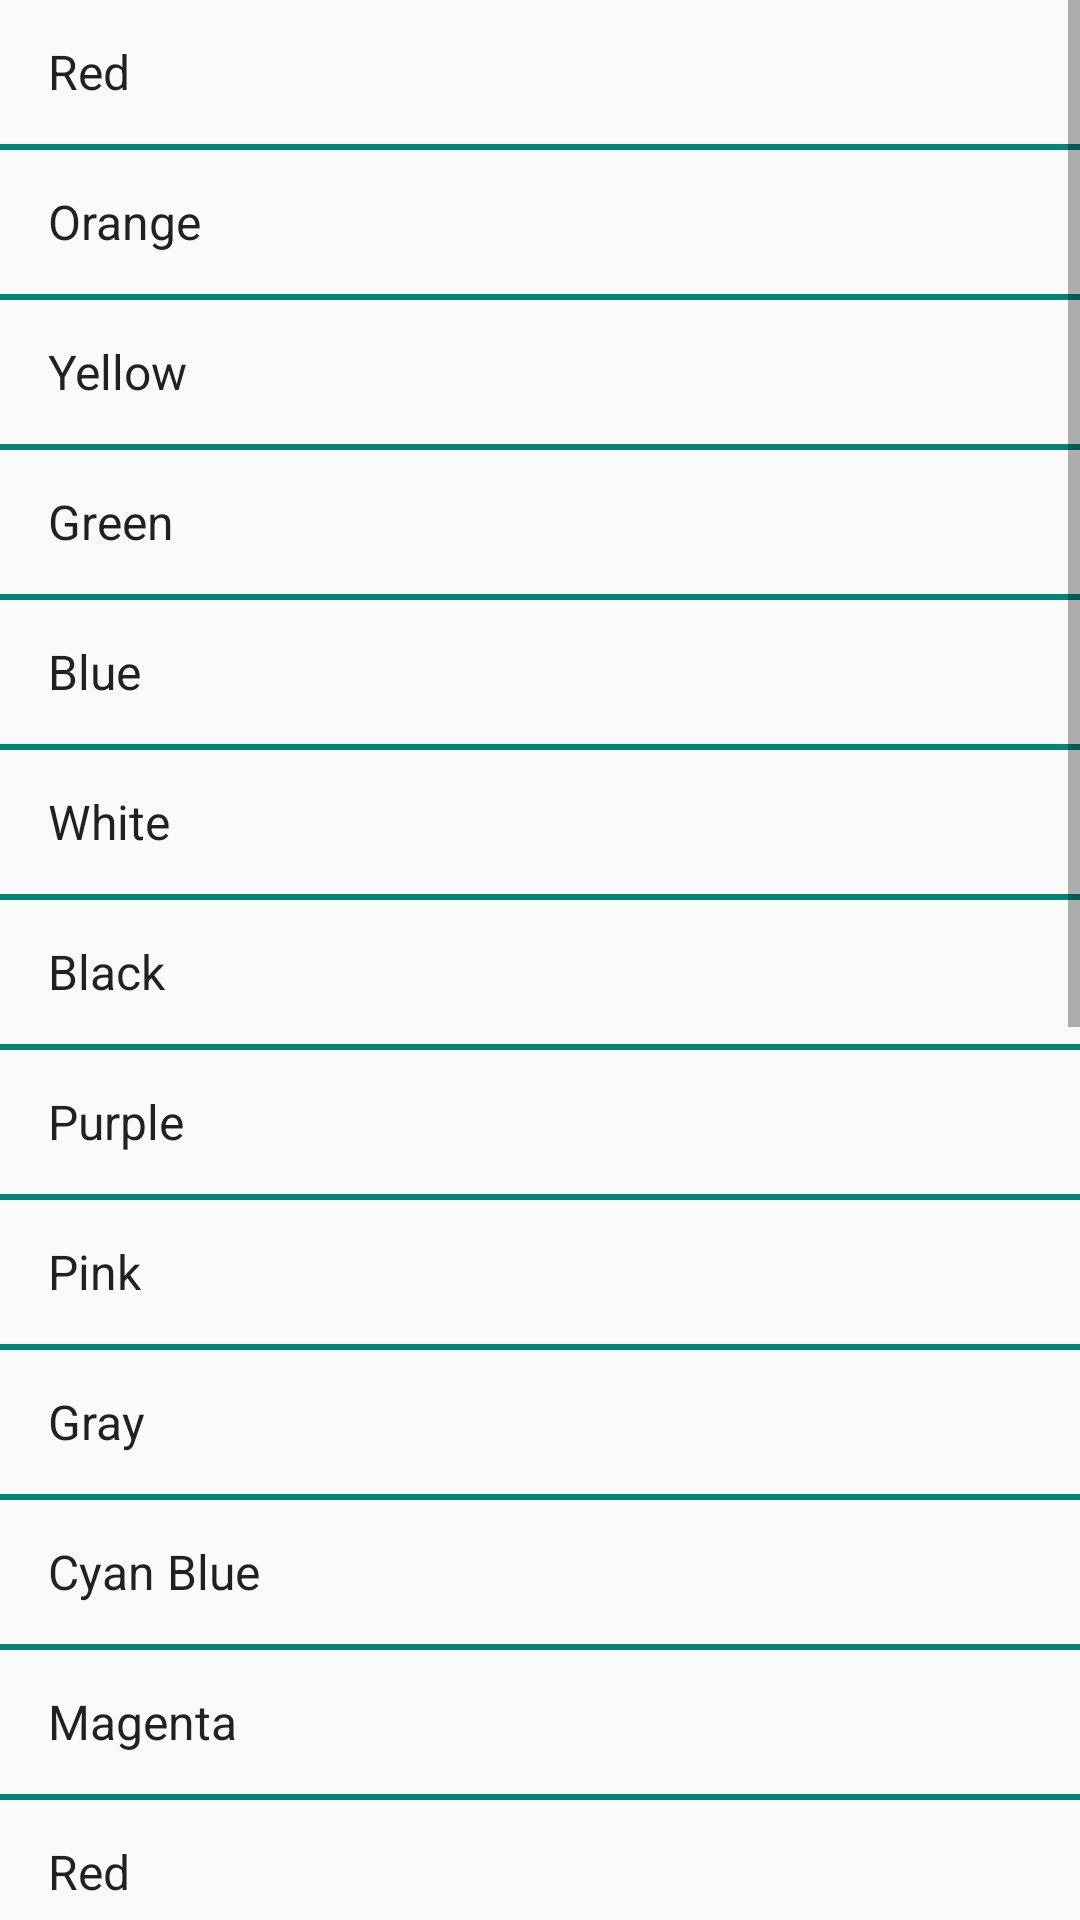

This screen was rendered from an Android layout file. Write that file and the resources it references.
<!-- AndroidManifest.xml: application theme AppTheme -->
<!-- res/layout/b_list_view_b.xml -->
<?xml version="1.0" encoding="utf-8"?>
<androidx.constraintlayout.widget.ConstraintLayout xmlns:android="http://schemas.android.com/apk/res/android"
    xmlns:app="http://schemas.android.com/apk/res-auto"
    xmlns:tools="http://schemas.android.com/tools"
    android:layout_width="match_parent"
    android:layout_marginBottom="30dp"
    android:layout_marginTop="40dp"
    android:layout_height="match_parent"
    tools:context=".BListViewB">


    <ListView
        android:id="@+id/listView"
        android:layout_width="match_parent"
        android:layout_height="wrap_content"
        android:entries="@array/Colors"
        android:clickable="true"
        android:divider="@color/colorPrimary"
        android:dividerHeight="2dp"
        android:listSelector="@drawable/b_list_selector"
        app:layout_constraintBottom_toBottomOf="parent"
        app:layout_constraintLeft_toLeftOf="parent"
        app:layout_constraintRight_toRightOf="parent"
        app:layout_constraintTop_toTopOf="parent" />

</androidx.constraintlayout.widget.ConstraintLayout>
<!-- resources referenced by this layout -->
<resources>
  <string-array name="Colors">
          <item name="color">Red</item>
          <item name="color">Orange</item>
          <item name="color">Yellow</item>
          <item name="color">Green</item>
          <item name="color">Blue</item>
          <item name="color">White</item>
          <item name="color">Black</item>
          <item name="color">Purple</item>
          <item name="color">Pink</item>
          <item name="color">Gray</item>
          <item name="color">Cyan Blue</item>
          <item name="color">Magenta</item>
          <item name="color">Red</item>
          <item name="color">Orange</item>
          <item name="color">Yellow</item>
          <item name="color">Green</item>
          <item name="color">Blue</item>
          <item name="color">White</item>
          <item name="color">Black</item>
          <item name="color">Purple</item>
          <item name="color">Pink</item>
          <item name="color">Gray</item>
          <item name="color">Cyan Blue</item>
          <item name="color">Magenta</item>
      </string-array>
  <color name="colorPrimary">#008577</color>
  <style name="AppTheme" parent="Theme.AppCompat.Light.NoActionBar">
          
          <item name="colorPrimary">@color/white</item>
          <item name="colorPrimaryDark">@color/grey_400</item>
          <item name="colorAccent">@color/colorAccent</item>
      </style>
  <color name="white">#FFFFFF</color>
  <color name="grey_400">#bdbdbd</color>
  <color name="colorAccent">#D81B60</color>
</resources>
